Run: headless pygame with SDL's dummy video driver; simulated clock (each Clock.tick advances the game by its frame time, no real sleeping); random seed 0; keys injected as events and as key.get_pressed() state; no mouse input.
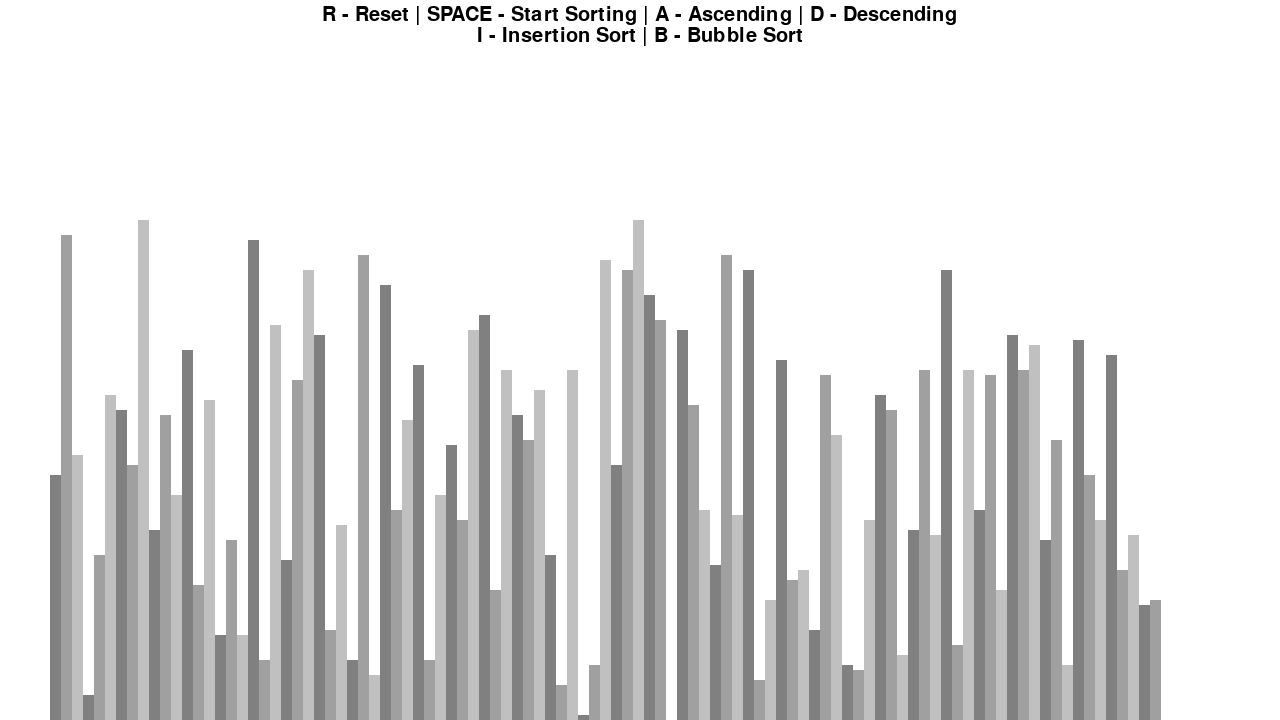
Frame 1 of 4 · flips 1–60 · no input
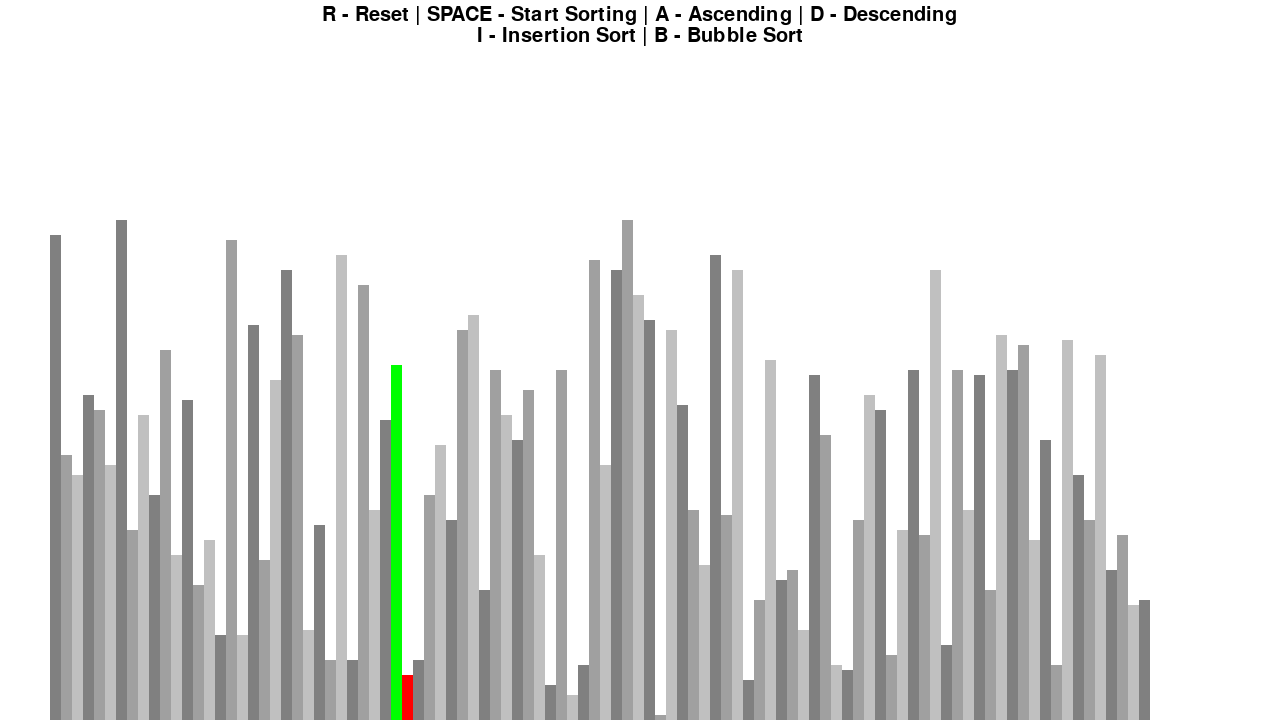
Frame 2 of 4 · flips 61–180 · tapped SPACE, RETURN · held RIGHT (→), D
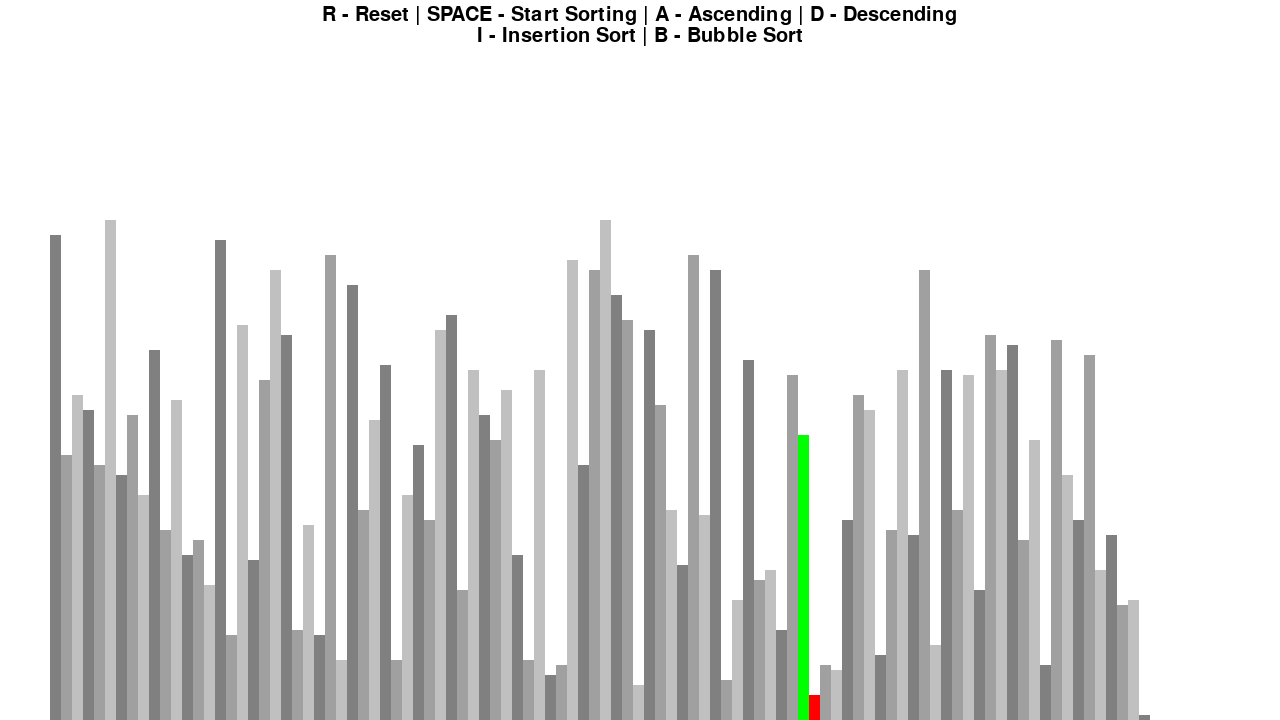
Frame 3 of 4 · flips 181–300 · held DOWN (↓), S
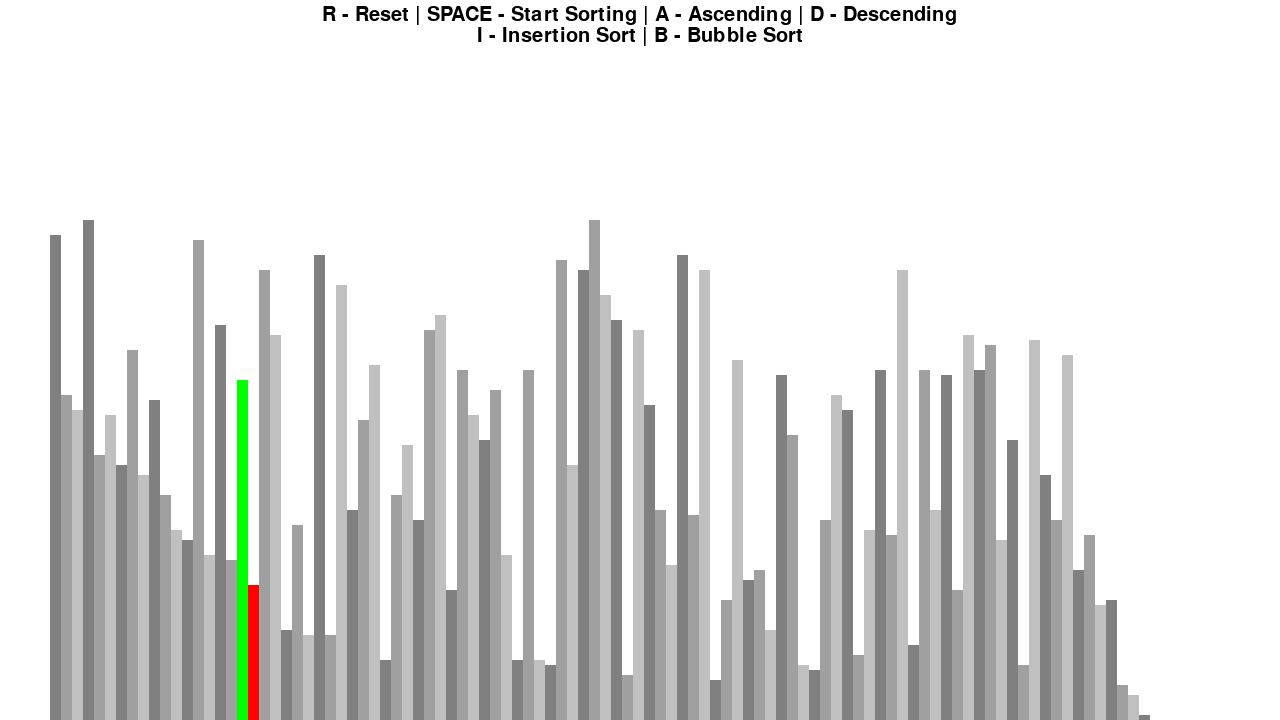
Frame 4 of 4 · flips 301–420 · held LEFT (←), A, UP (↑), W

The pygame program that drew these frames:

import math

import pygame
import random
pygame.init()


class DrawInformation:
    BLACK = 0, 0, 0
    WHITE = 255, 255, 255
    GREEN = 0, 255, 0
    RED = 255, 0, 0
    GREY = 128, 128, 128
    BACKGROUND_COLOR = WHITE

    GRADIENTS = [
        (128, 128, 128),
        (160, 160, 160),
        (192, 192, 192)

    ]

    FONT = pygame.font.SysFont('timesnewroman', 30)
    LARGE_FONT = pygame.font.SysFont('timesnewroman', 30)

    SIDE_PAD = 100
    TOP_PAD = 150

    def __init__(self, width, height, lst):
        self.width = width
        self.height = height
        self.set_list(lst)

        self.window = pygame.display.set_mode((width, height))
        pygame.display.set_caption("Sorting Algo Visualizer")

    def set_list(self, lst):
        self.lst = lst
        self.min_val = min(lst)
        self.max_val = max(lst)

        self.block_width = math.floor((self.width - self.SIDE_PAD) / len(lst))
        self.block_height = math.floor((self.height - self.TOP_PAD) / (self.max_val - self.min_val))
        self.start_x = self.SIDE_PAD // 2


def generate_starting_list(n, min_val, max_val):

    lst = [random.randint(min_val, max_val) for _ in range(n+1)]
    return lst


def bubble_sort(draw_info, ascending = True):
    lst = draw_info.lst

    for i in range(len(lst)-1):
        for j in range(len(lst) - 1 - i):
            num1 = lst[j]
            num2 = lst[j + 1]
            if (num1 > num2 and ascending) or (num1 < num2 and not ascending):
                lst[j], lst[j + 1] = lst[j + 1], lst[j]
                draw_list(draw_info, {j: draw_info.GREEN, j+1: draw_info.RED}, True)
                yield True


def draw(draw_info):
    draw_info.window.fill(draw_info.BACKGROUND_COLOR)
    draw_list(draw_info)

    controls = draw_info.FONT.render("R - Reset | SPACE - Start Sorting | A - Ascending | D - Descending", 1, draw_info.BLACK)
    draw_info.window.blit(controls, (draw_info.width/2 - controls.get_width()/2, 5))

    sorting = draw_info.FONT.render("I - Insertion Sort | B - Bubble Sort", 1, draw_info.BLACK)
    draw_info.window.blit(sorting, (draw_info.width / 2 - sorting.get_width() / 2, controls.get_height()+5))

    pygame.display.update()


def draw_list(draw_info, color_positions={}, clear_bg=False):
    lst = draw_info.lst

    if clear_bg:
        clear_rect = (draw_info.SIDE_PAD//2, draw_info.TOP_PAD, draw_info.width - draw_info.SIDE_PAD, draw_info.height)
        pygame.draw.rect(draw_info.window, draw_info.BACKGROUND_COLOR, clear_rect)

    for i, val, in enumerate(lst):
        x = draw_info.start_x + i * draw_info.block_width
        y = draw_info.height - (val - draw_info.min_val) * draw_info.block_height

        color = draw_info.GRADIENTS[i % 3]
        if i in color_positions:

            color = color_positions[i]

        pygame.draw.rect(draw_info.window, color, ((x, y), (draw_info.block_width, draw_info.height)))

    if clear_bg:
        pygame.display.update()


def main():
    run = True
    clock = pygame.time.Clock()

    height = 720
    width = 1280

    n = 100
    min_val = 0
    max_val = 100

    sorting = False
    ascending = True

    sorting_alg = bubble_sort
    sorting_alg_name = "Bubble Sort"
    sorting_alg_generator = None

    lst = generate_starting_list(n, min_val, max_val)
    draw_info = DrawInformation(width, height, lst)

    while run:
        clock.tick(60)

        if sorting:
            try:
                next(sorting_alg_generator)
            except StopIteration:
                sorting = False
        else:
            draw(draw_info)

        for event in pygame.event.get():
            if event.type == pygame.QUIT:
                run = False

            if event.type != pygame.KEYDOWN:
                continue

            if event.key == pygame.K_r:
                lst = generate_starting_list(n, min_val, max_val)
                draw_info = DrawInformation(width, height, lst)
                sorting = False
            elif event.key == pygame.K_SPACE:
                if not sorting:
                    sorting = True
                    sorting_alg_generator = sorting_alg(draw_info, ascending)
            elif event.key == pygame.K_a and not sorting:
                ascending = True
            elif event.key == pygame.K_d and not sorting:
                ascending = False

    pygame.quit()


if __name__ == "__main__":
    main()
